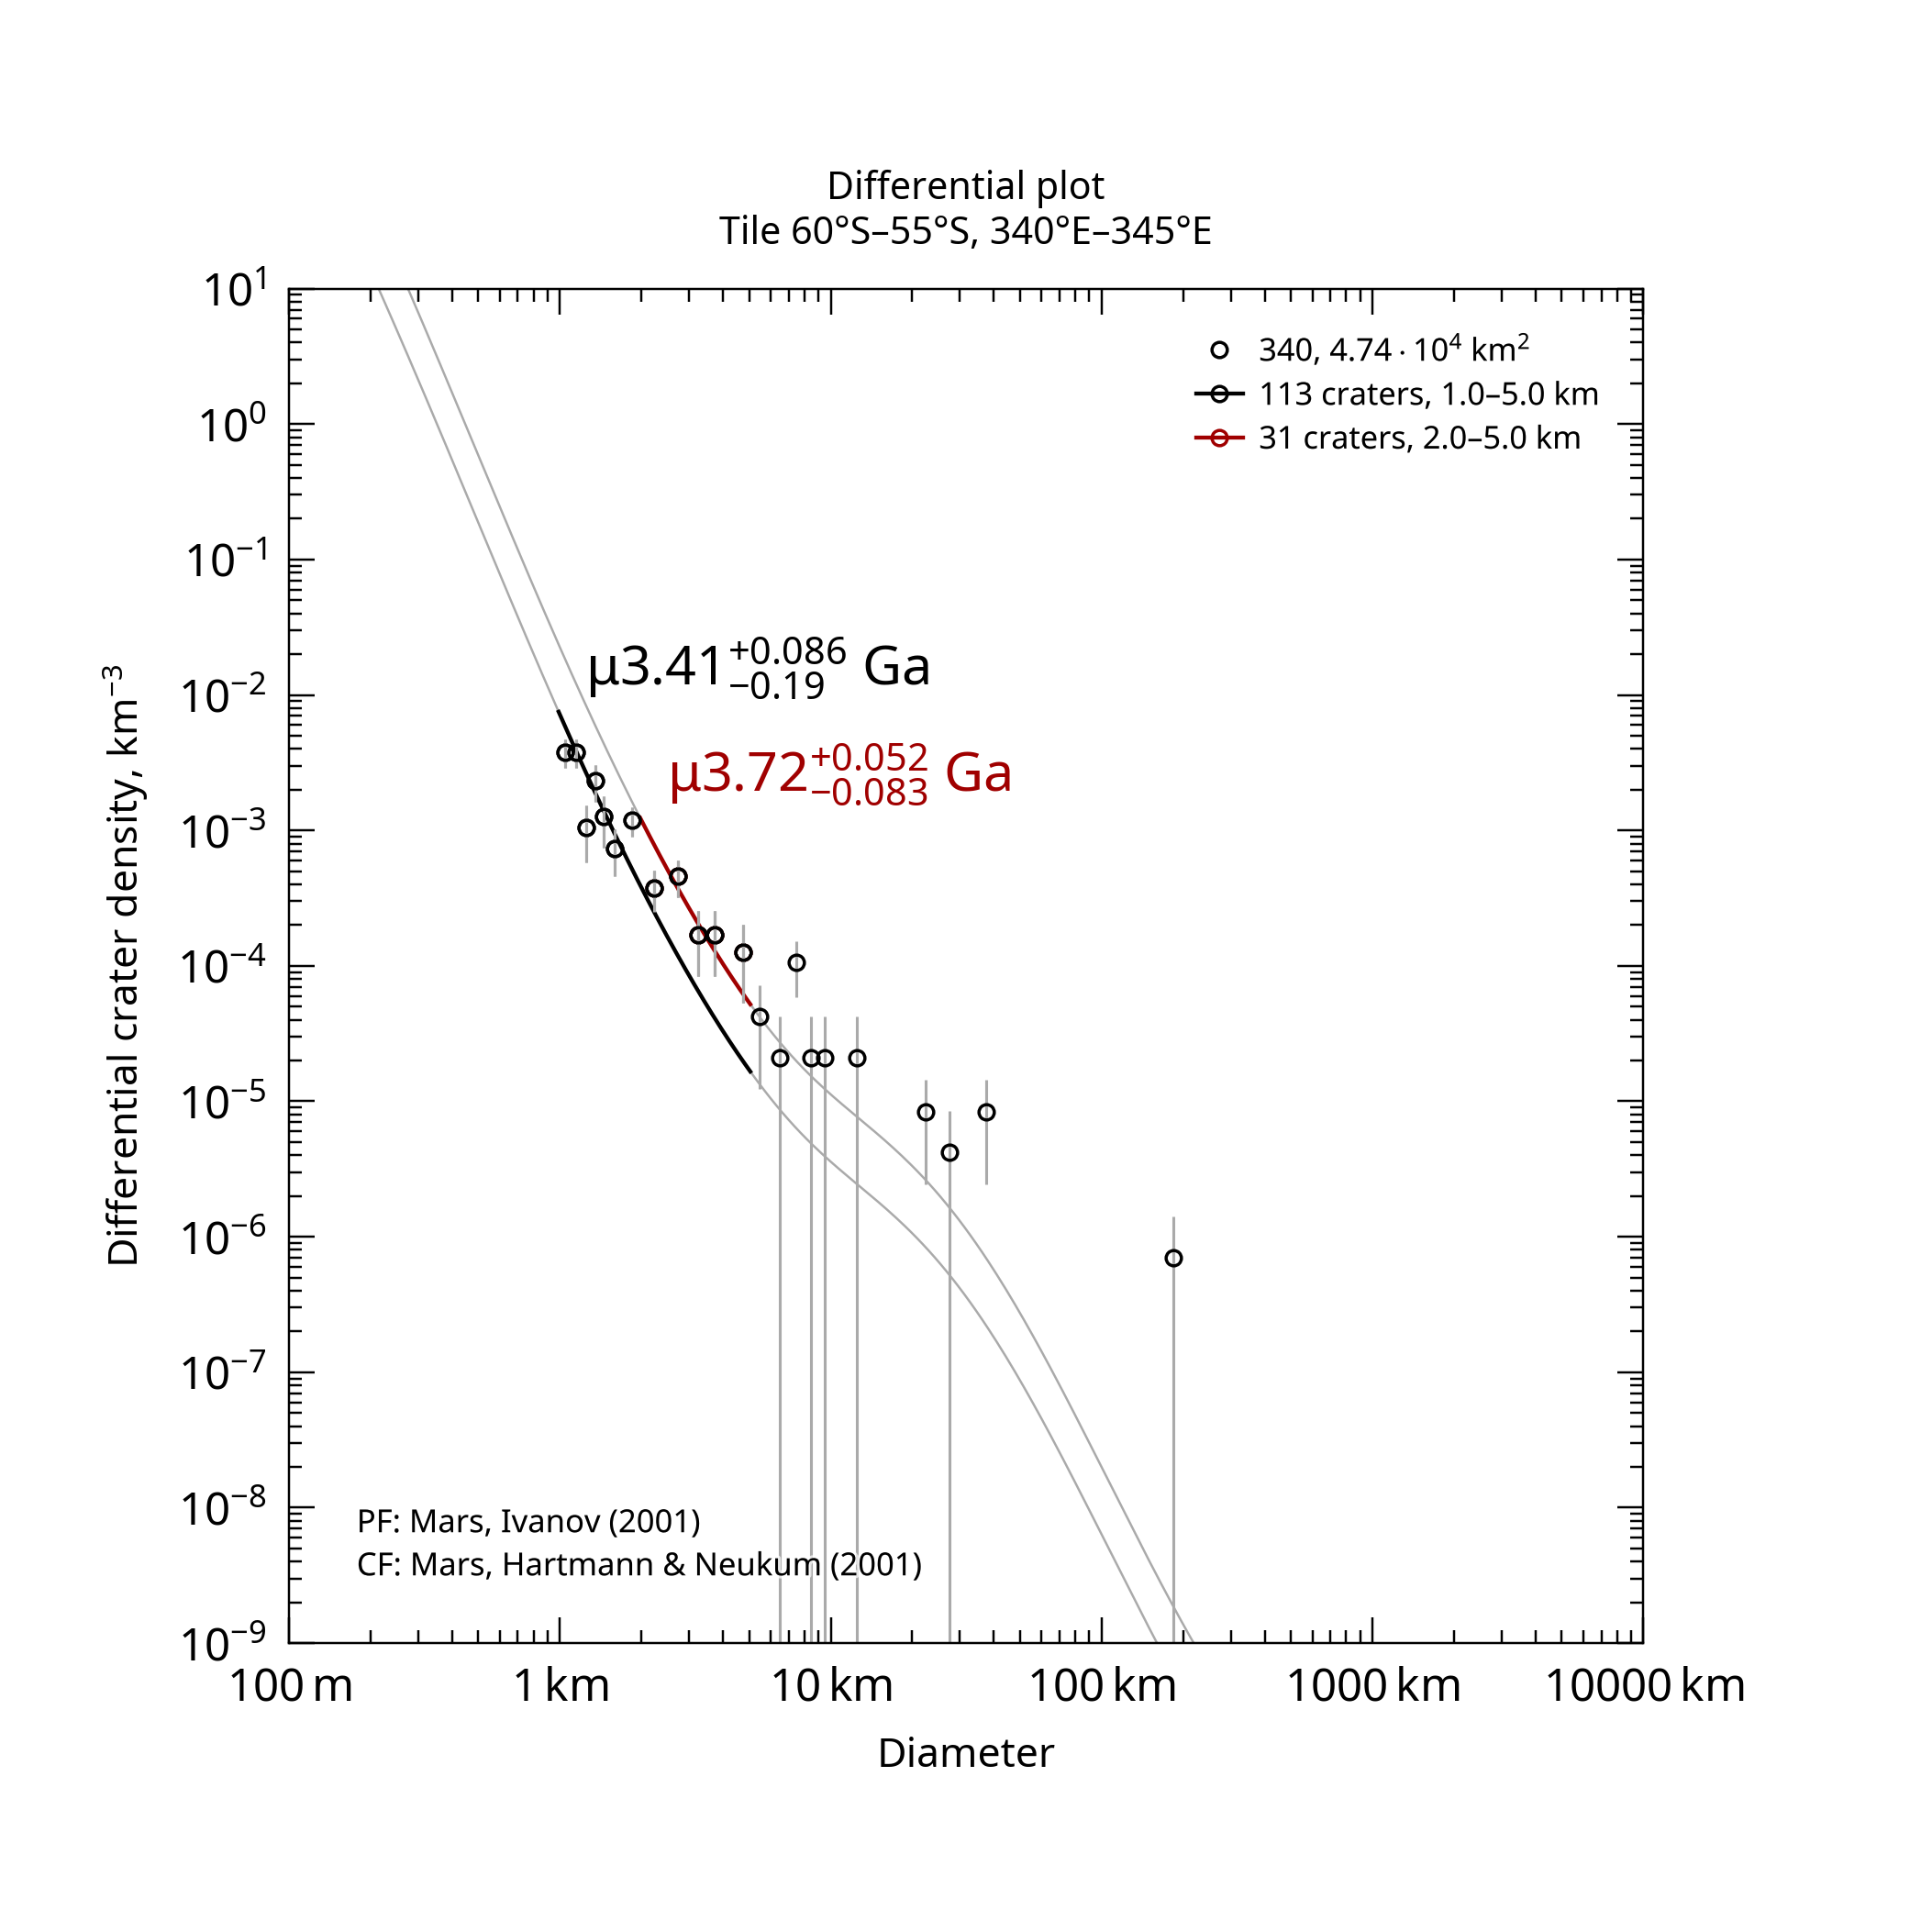

Source data for this figure (header and first rows):
, , , , , , , , , , , , , , , , , , , , Formatted values [paste MathML into Word…
, , , , , , , , , , , , , , , , , , , , , MathML, , Latex
Name, Area, Binning, d_min, d_max, Method, Resurf, N, N_event, Age, Age-, Age+, a0, a0-, a0+, N(1), N(1)-, N(1)+, Source, , Range, Age, N(1), Age
340, 47379, pseudo-log, 1, 5, d-fit, 0, 113.0, 113, 3.41, 3.22, 3.49, -2.649, -2.763, -2.558, 2.25e-03, 1.73e-03, 2.77e-03, tiles_scc/tile_lat-60_lon+340.scc, , 1.0–5.0 km, <math xmlns="http://www.w3.org/1998/Math…, <math xmlns="http://www.w3.org/1998/Math…, $\mu3.41^{+0.086}_{-0.19}$ Ga
340, 47379, pseudo-log, 2, 5, d-fit, 0, 31.0, 31, 3.72, 3.64, 3.78, -2.152, -2.325, -2.028, 7.05e-03, 4.73e-03, 9.37e-03, tiles_scc/tile_lat-60_lon+340.scc, , 2.0–5.0 km, <math xmlns="http://www.w3.org/1998/Math…, <math xmlns="http://www.w3.org/1998/Math…, $\mu3.72^{+0.052}_{-0.083}$ Ga
